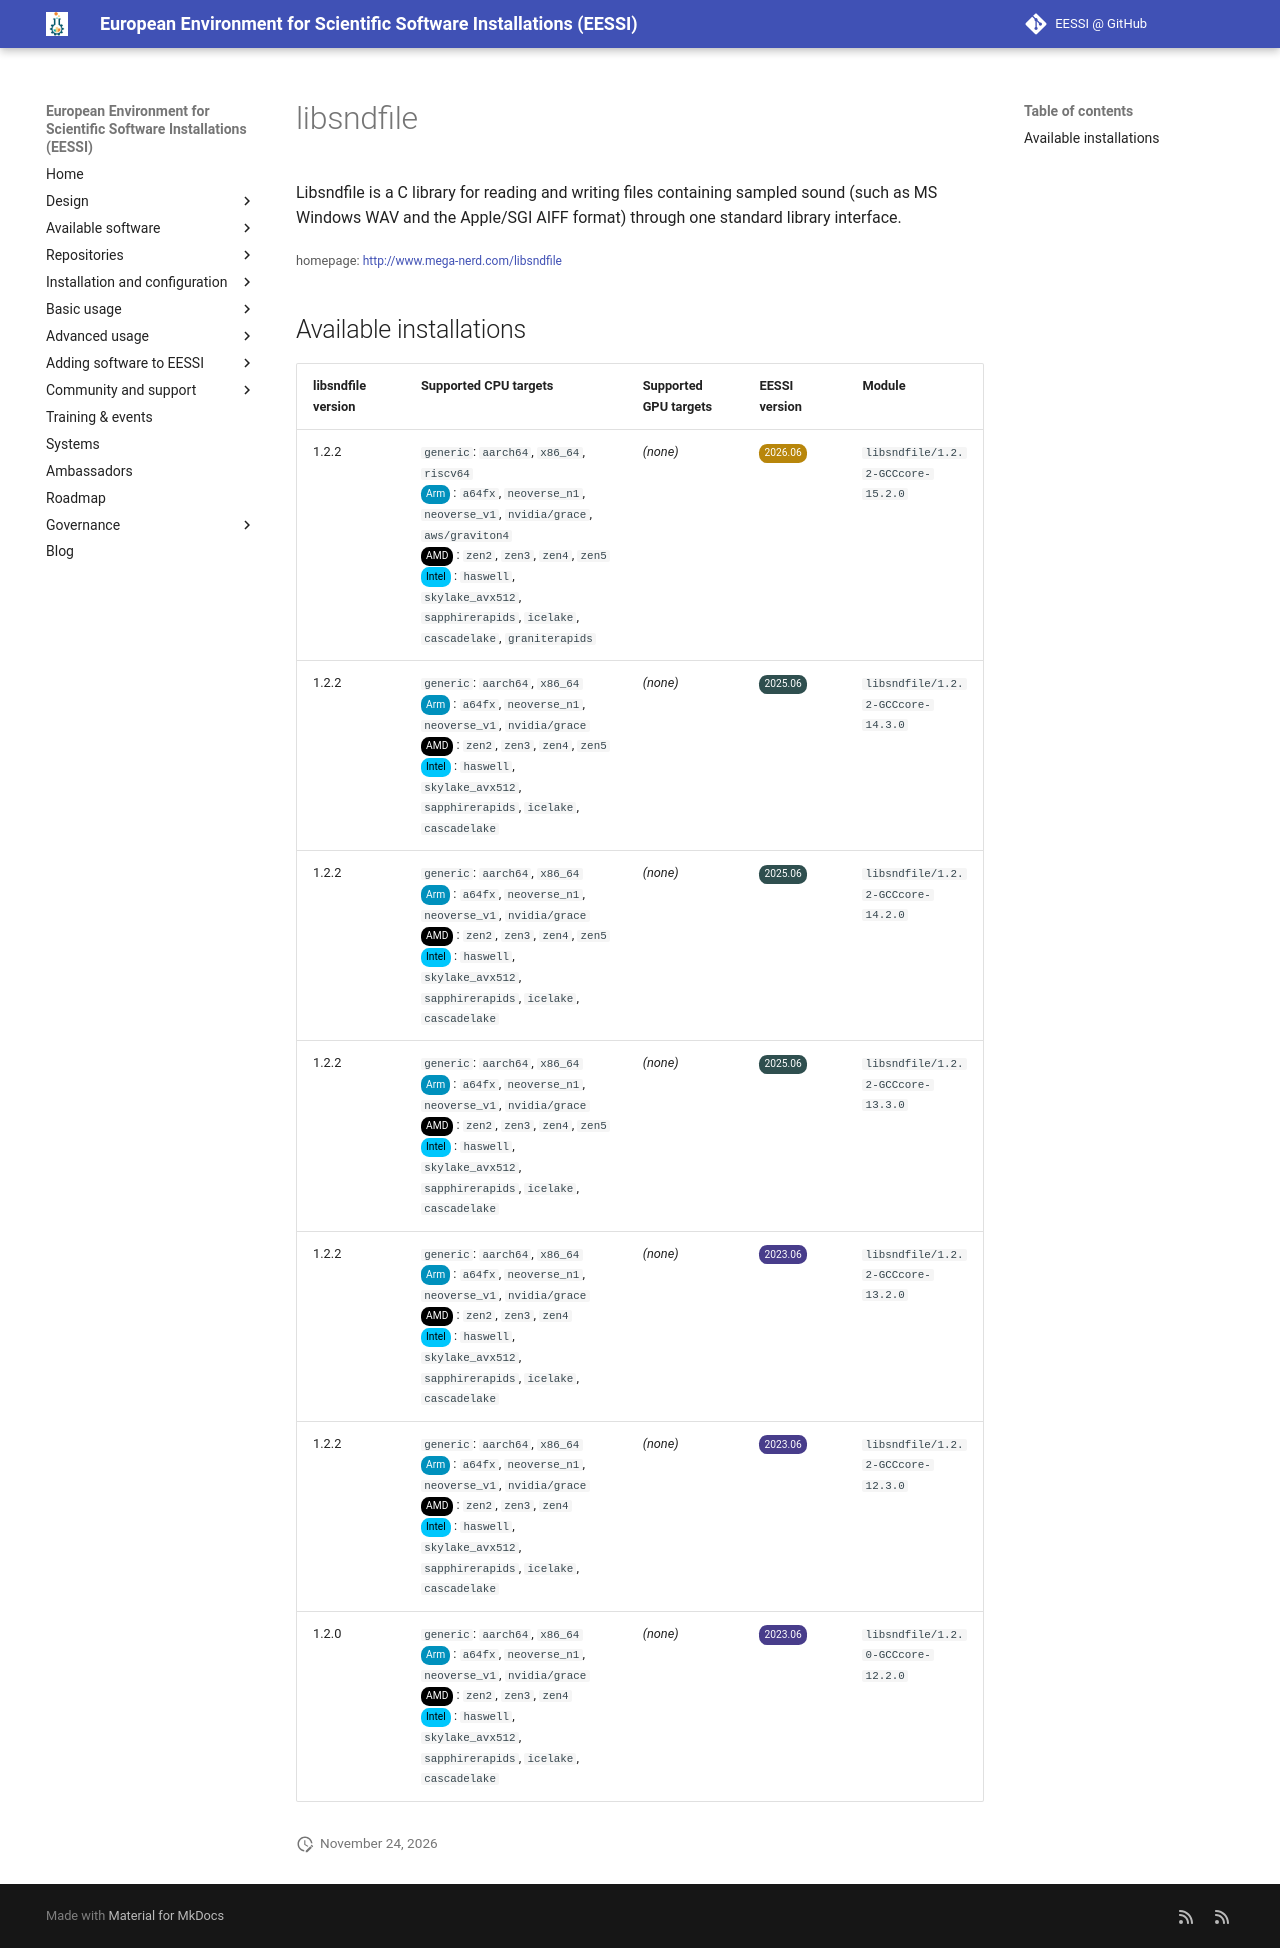

repository: EESSI/docs · page: available_software/detail/libsndfile/index.html · generator: mkdocs

---
json_ld:
  '@context': https://schema.org
  '@type': SoftwareApplication
  applicationCategory: DeveloperApplication
  description: "Libsndfile is a C library for reading and writing files containing\
    \ sampled sound\n (such as MS Windows WAV and the Apple/SGI AIFF format) through\
    \ one standard library interface."
  license: Not confirmed
  name: libsndfile
  offers:
    '@type': Offer
    price: 0
  operatingSystem: LINUX
  review:
    '@type': Review
    author:
      '@type': Organization
      name: EESSI
    reviewBody: Application has been successfully made available on all architectures
      supported by EESSI
    reviewRating:
      '@type': Rating
      ratingValue: 5
  softwareRequirements: See https://www.eessi.io/docs/ for how to make EESSI available
    on your system
  softwareVersion: '[''1.2.2'', ''1.2.0'']'
  url: http://www.mega-nerd.com/libsndfile
---
# libsndfile


Libsndfile is a C library for reading and writing files containing sampled sound
 (such as MS Windows WAV and the Apple/SGI AIFF format) through one standard library interface.

<small>homepage: </small><span class="software-link">[http://www.mega-nerd.com/libsndfile](http://www.mega-nerd.com/libsndfile)</span>

## Available installations


|libsndfile version|Supported CPU targets|Supported GPU targets|EESSI version|Module|
| --- | --- | --- | --- | --- |
|1.2.2|`generic`: `aarch64`, `x86_64`, `riscv64`<br/><span class="software-cpu-arm">Arm</span>: `a64fx`, `neoverse_n1`, `neoverse_v1`, `nvidia/grace`, `aws/graviton4`<br/><span class="software-cpu-amd">AMD</span>: `zen2`, `zen3`, `zen4`, `zen5`<br/><span class="software-cpu-intel">Intel</span>: `haswell`, `skylake_avx512`, `sapphirerapids`, `icelake`, `cascadelake`, `graniterapids`<br/>|*(none)*|<span class="software-eessi-version-202606">2026.06</span>|`libsndfile/1.2.2-GCCcore-15.2.0`|
|1.2.2|`generic`: `aarch64`, `x86_64`<br/><span class="software-cpu-arm">Arm</span>: `a64fx`, `neoverse_n1`, `neoverse_v1`, `nvidia/grace`<br/><span class="software-cpu-amd">AMD</span>: `zen2`, `zen3`, `zen4`, `zen5`<br/><span class="software-cpu-intel">Intel</span>: `haswell`, `skylake_avx512`, `sapphirerapids`, `icelake`, `cascadelake`<br/>|*(none)*|<span class="software-eessi-version-202506">2025.06</span>|`libsndfile/1.2.2-GCCcore-14.3.0`|
|1.2.2|`generic`: `aarch64`, `x86_64`<br/><span class="software-cpu-arm">Arm</span>: `a64fx`, `neoverse_n1`, `neoverse_v1`, `nvidia/grace`<br/><span class="software-cpu-amd">AMD</span>: `zen2`, `zen3`, `zen4`, `zen5`<br/><span class="software-cpu-intel">Intel</span>: `haswell`, `skylake_avx512`, `sapphirerapids`, `icelake`, `cascadelake`<br/>|*(none)*|<span class="software-eessi-version-202506">2025.06</span>|`libsndfile/1.2.2-GCCcore-14.2.0`|
|1.2.2|`generic`: `aarch64`, `x86_64`<br/><span class="software-cpu-arm">Arm</span>: `a64fx`, `neoverse_n1`, `neoverse_v1`, `nvidia/grace`<br/><span class="software-cpu-amd">AMD</span>: `zen2`, `zen3`, `zen4`, `zen5`<br/><span class="software-cpu-intel">Intel</span>: `haswell`, `skylake_avx512`, `sapphirerapids`, `icelake`, `cascadelake`<br/>|*(none)*|<span class="software-eessi-version-202506">2025.06</span>|`libsndfile/1.2.2-GCCcore-13.3.0`|
|1.2.2|`generic`: `aarch64`, `x86_64`<br/><span class="software-cpu-arm">Arm</span>: `a64fx`, `neoverse_n1`, `neoverse_v1`, `nvidia/grace`<br/><span class="software-cpu-amd">AMD</span>: `zen2`, `zen3`, `zen4`<br/><span class="software-cpu-intel">Intel</span>: `haswell`, `skylake_avx512`, `sapphirerapids`, `icelake`, `cascadelake`<br/>|*(none)*|<span class="software-eessi-version-202306">2023.06</span>|`libsndfile/1.2.2-GCCcore-13.2.0`|
|1.2.2|`generic`: `aarch64`, `x86_64`<br/><span class="software-cpu-arm">Arm</span>: `a64fx`, `neoverse_n1`, `neoverse_v1`, `nvidia/grace`<br/><span class="software-cpu-amd">AMD</span>: `zen2`, `zen3`, `zen4`<br/><span class="software-cpu-intel">Intel</span>: `haswell`, `skylake_avx512`, `sapphirerapids`, `icelake`, `cascadelake`<br/>|*(none)*|<span class="software-eessi-version-202306">2023.06</span>|`libsndfile/1.2.2-GCCcore-12.3.0`|
|1.2.0|`generic`: `aarch64`, `x86_64`<br/><span class="software-cpu-arm">Arm</span>: `a64fx`, `neoverse_n1`, `neoverse_v1`, `nvidia/grace`<br/><span class="software-cpu-amd">AMD</span>: `zen2`, `zen3`, `zen4`<br/><span class="software-cpu-intel">Intel</span>: `haswell`, `skylake_avx512`, `sapphirerapids`, `icelake`, `cascadelake`<br/>|*(none)*|<span class="software-eessi-version-202306">2023.06</span>|`libsndfile/1.2.0-GCCcore-12.2.0`|
